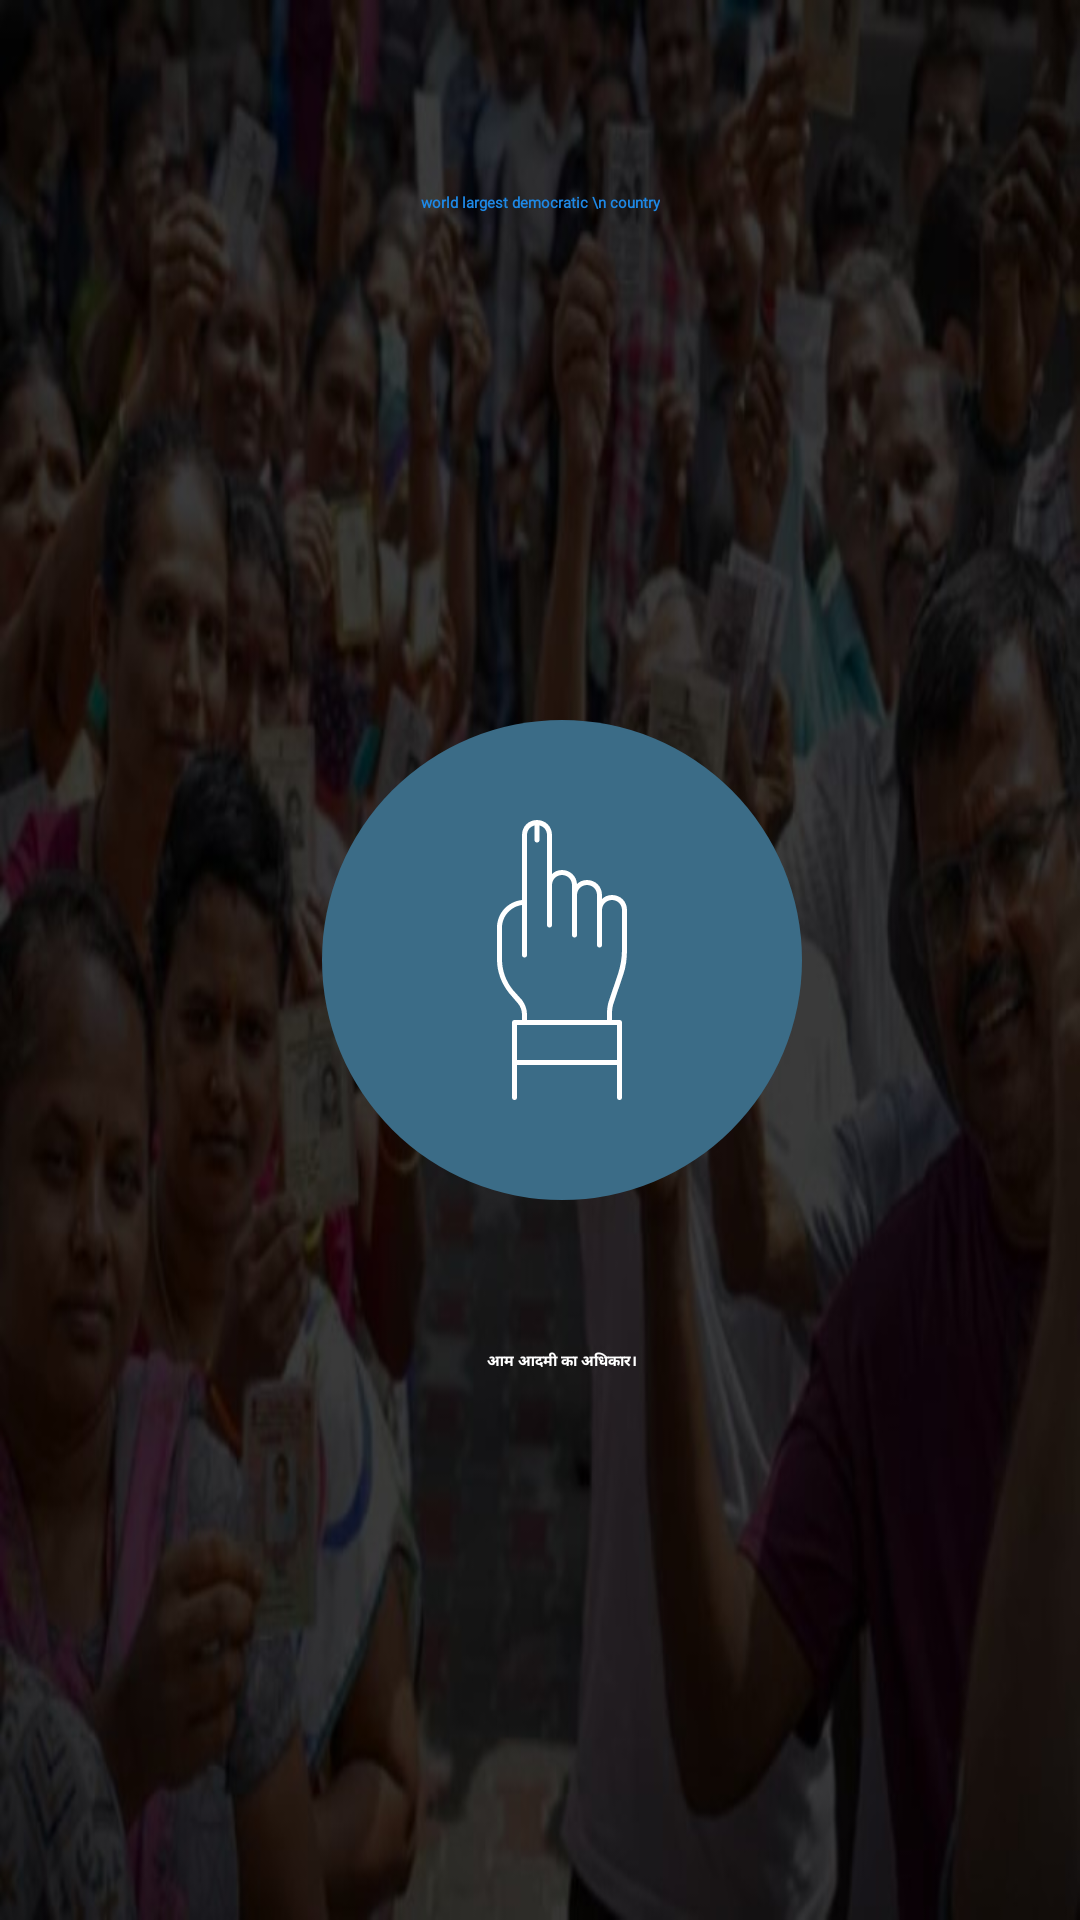

Layout XML and referenced resources for this Android screen:
<!-- AndroidManifest.xml: application theme Theme.NewGame -->
<!-- res/layout/activity_splash.xml -->
<?xml version="1.0" encoding="utf-8"?>
<androidx.constraintlayout.widget.ConstraintLayout xmlns:android="http://schemas.android.com/apk/res/android"
    xmlns:app="http://schemas.android.com/apk/res-auto"
    xmlns:tools="http://schemas.android.com/tools"
    android:id="@+id/main"
    android:background="@drawable/spl"
    android:layout_width="match_parent"
    android:layout_height="match_parent"

    tools:context=".splash">

    <ImageView
        android:id="@+id/imageView"
        android:layout_width="160.00dp"
        android:layout_height="160.00dp"
        android:src="@drawable/vote1"
        app:layout_constraintBottom_toBottomOf="parent"
        app:layout_constraintEnd_toEndOf="parent"
        app:layout_constraintHorizontal_bias="0.536"
        app:layout_constraintStart_toStartOf="parent"
        app:layout_constraintTop_toTopOf="parent" />


    <TextView
        android:layout_width="wrap_content"
        android:layout_height="wrap_content"
        android:layout_marginTop="64dp"
        android:fontFamily="@font/aclonica"
        android:gravity="center"
        android:text="world largest democratic \n country"
        android:textColor="#1E88E5"
        android:textSize="@dimen/_20ssp"
        android:textStyle="bold"
        app:layout_constraintEnd_toEndOf="parent"
        app:layout_constraintStart_toStartOf="parent"
        app:layout_constraintTop_toTopOf="parent" />

    <TextView
        android:layout_width="wrap_content"
        android:layout_height="wrap_content"
        android:layout_marginTop="50dp"
        android:gravity="center"
        android:text="आम आदमी का अधिकार।"
        android:textColor="@color/white"
        android:textSize="@dimen/_20ssp"
        android:textStyle="bold"
        app:layout_constraintEnd_toEndOf="@+id/imageView"
        app:layout_constraintStart_toStartOf="@+id/imageView"
        app:layout_constraintTop_toBottomOf="@+id/imageView" />



</androidx.constraintlayout.widget.ConstraintLayout>
<!-- resources referenced by this layout -->
<resources>
  <color name="white">#FFFFFFFF</color>
  <!-- drawable spl: jpg bitmap (drawable, 49262 bytes) -->
  <!-- drawable vote1 (drawable) -->
  <vector xmlns:android="http://schemas.android.com/apk/res/android"
      android:width="96dp"
      android:height="96dp"
      android:viewportWidth="96"
      android:viewportHeight="96">
    <path
        android:pathData="M48,48m-48,0a48,48 0,1 1,96 0a48,48 0,1 1,-96 0"
        android:fillColor="#3b6c87"/>
    <path
        android:pathData="M58,35c-0.8,0 -1.5,0.3 -2,0.8L56,35c0,-1.7 -1.3,-3 -3,-3 -0.8,0 -1.5,0.3 -2,0.8 -0.1,-1.6 -1.4,-2.8 -3,-2.8 -0.8,0 -1.5,0.3 -2,0.8L46,23c0,-1.7 -1.3,-3 -3,-3s-3,1.3 -3,3v13c-2.8,0.3 -5,2.6 -5,5.5v6.4c0,2.5 0.9,4.8 2.4,6.7l1.8,2.1c0.5,0.6 0.8,1.4 0.8,2.2L40,60h-1.5c-0.3,0 -0.5,0.2 -0.5,0.5v15c0,0.3 0.2,0.5 0.5,0.5s0.5,-0.2 0.5,-0.5L39,69h20v6.5c0,0.3 0.2,0.5 0.5,0.5s0.5,-0.2 0.5,-0.5v-15c0,-0.3 -0.2,-0.5 -0.5,-0.5L58,60v-1.2c0,-0.8 0.1,-1.6 0.4,-2.4l1.8,-5.3c0.6,-1.7 0.8,-3.4 0.8,-5.2L61,38c0,-1.7 -1.3,-3 -3,-3zM59,68L39,68v-7h20v7zM60,45.9c0,1.7 -0.3,3.3 -0.8,4.9l-1.8,5.3c-0.3,0.9 -0.4,1.8 -0.4,2.7L57,60L41,60v-1.1c0,-1.1 -0.4,-2.1 -1,-2.9l-1.8,-2c-1.4,-1.7 -2.2,-3.9 -2.2,-6.1v-6.4c0,-2.3 1.8,-4.2 4,-4.5v10c0,0.3 0.2,0.5 0.5,0.5s0.5,-0.2 0.5,-0.5L41,23c0,-0.9 0.6,-1.7 1.5,-1.9L42.5,24c0,0.3 0.2,0.5 0.5,0.5s0.5,-0.2 0.5,-0.5v-2.9c0.9,0.2 1.5,1 1.5,1.9v18c0,0.3 0.2,0.5 0.5,0.5s0.5,-0.2 0.5,-0.5v-8c0,-1.1 0.9,-2 2,-2s2,0.9 2,2v10c0,0.3 0.2,0.5 0.5,0.5s0.5,-0.2 0.5,-0.5v-8c0,-1.1 0.9,-2 2,-2s2,0.9 2,2v10c0,0.3 0.2,0.5 0.5,0.5s0.5,-0.2 0.5,-0.5v-7c0,-1.1 0.9,-2 2,-2s2,0.9 2,2v7.9z"
        android:fillColor="#fff"/>
  </vector>
  <style name="Theme.NewGame" parent="Base.Theme.NewGame">
          
          <item name="android:navigationBarColor">@android:color/transparent</item>
          <item name="android:statusBarColor">@android:color/transparent</item>
          <item name="android:windowLightStatusBar">?attr/isLightTheme</item>
      </style>
</resources>
